Image classification data set "dataset" (duckyies/Fruit-Plucking-Manipulator on GitHub). Class labels (2): ripe, unripe.

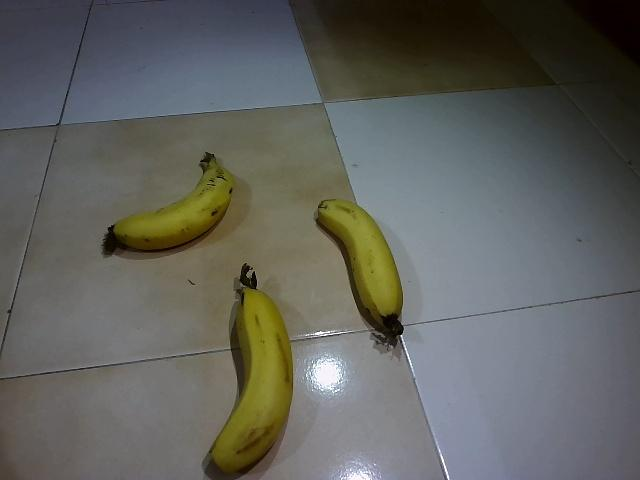
Label: ripe

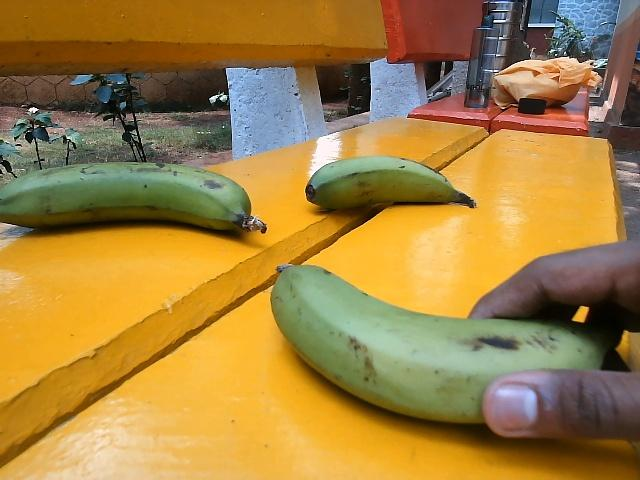
Label: unripe

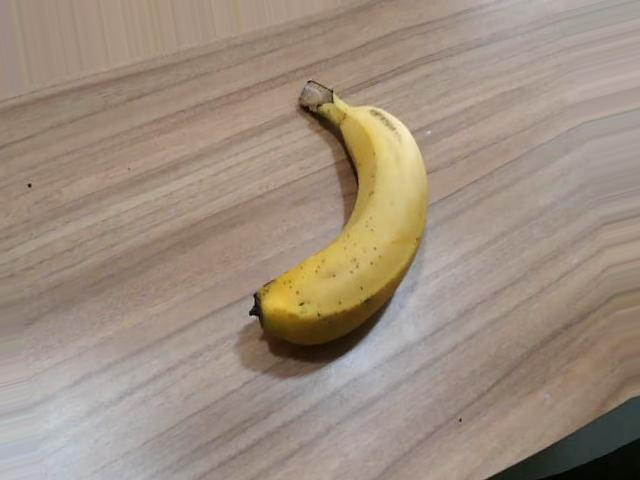
Label: ripe

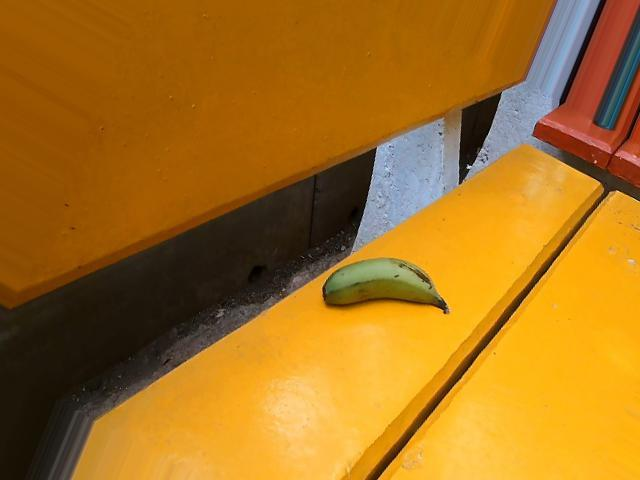
Label: unripe

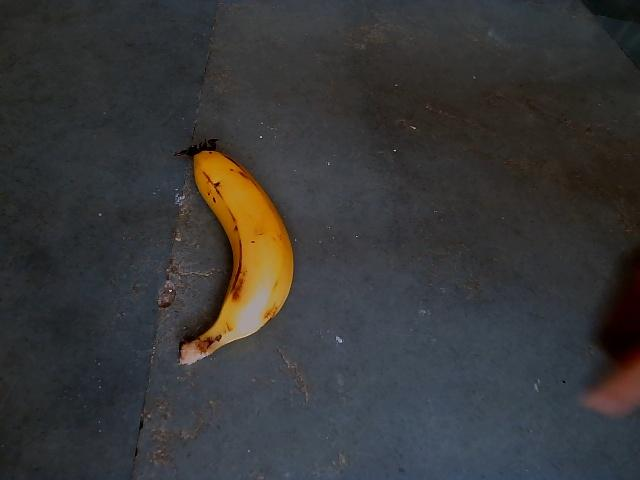
Label: ripe

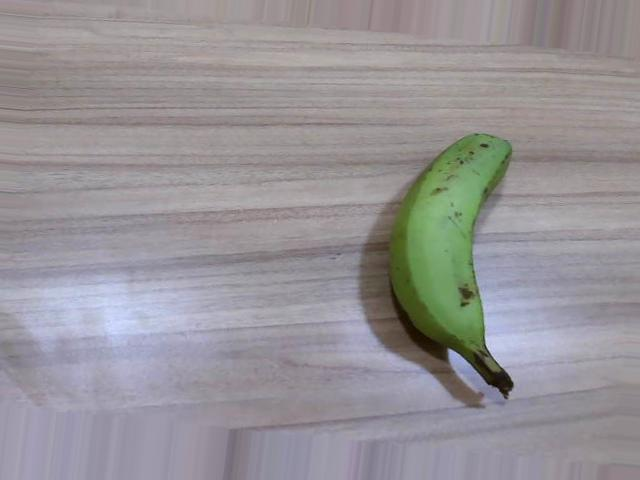
Label: unripe
